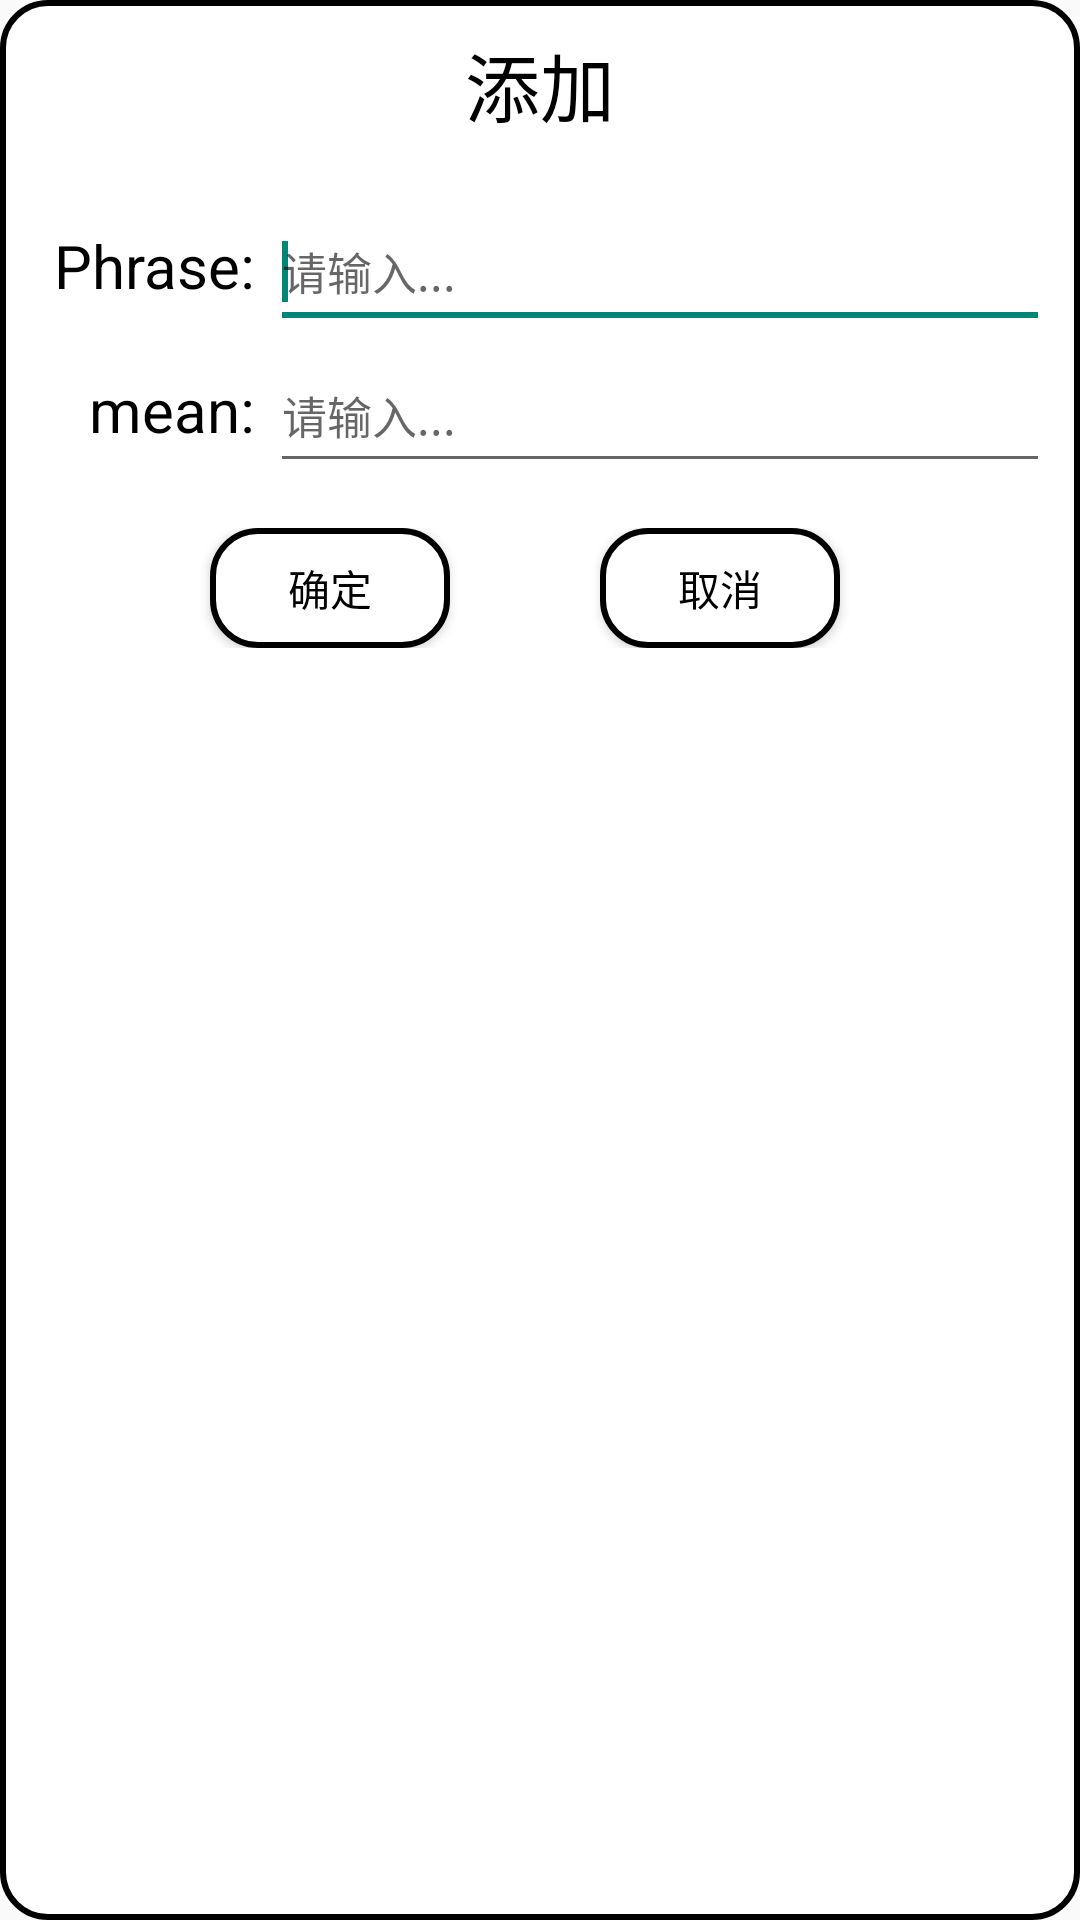

Android layout source for this screen:
<!-- AndroidManifest.xml: application theme Theme.MyApplication2 -->
<!-- res/layout/sentence_add_dialog.xml -->
<?xml version="1.0" encoding="utf-8"?>
<LinearLayout xmlns:android="http://schemas.android.com/apk/res/android"
    android:layout_width="match_parent"
    android:layout_height="wrap_content"
    android:orientation="vertical"
    android:layout_marginTop="15dp"
    android:paddingTop="10dp"
    android:background="@drawable/radius_border">
    <LinearLayout
        android:layout_width="match_parent"
        android:layout_height="wrap_content"
        android:layout_marginBottom="10dp">
        <TextView
            android:layout_width="match_parent"
            android:layout_height="45dp"
            android:textSize="25dp"
            android:text="添加"
            android:textAlignment="center"/>
    </LinearLayout>
    <LinearLayout
        android:layout_width="match_parent"
        android:layout_height="wrap_content">
        <LinearLayout
            android:layout_width="180dp"
            android:layout_height="match_parent"
            android:orientation="vertical"
            android:layout_marginLeft="5dp"
            android:layout_marginRight="5dp"
            android:layout_weight="1">
            <TextView
                android:layout_width="wrap_content"
                android:layout_height="48dp"
                android:text="Phrase:"
                android:textSize="20dp"
                android:layout_gravity="right"
                android:layout_marginTop="10dp"/>

            <TextView
                android:layout_width="wrap_content"
                android:layout_height="48dp"
                android:text="mean:"
                android:textSize="20dp"
                android:layout_gravity="right" />

        </LinearLayout>
        <LinearLayout
            android:layout_width="360dp"
            android:layout_height="match_parent"
            android:orientation="vertical"
            android:layout_weight="1"
            android:layout_marginRight="10dp">

            <EditText
                android:id="@+id/inputs1"
                android:layout_width="match_parent"
                android:layout_height="48dp"
                android:hint="请输入..."
                android:singleLine="true"
                android:textSize="15dp"
                android:textColor="#425066">
                <requestFocus/>
            </EditText>

            <EditText
                android:id="@+id/inputs2"
                android:layout_width="match_parent"
                android:layout_height="48dp"
                android:hint="请输入..."
                android:singleLine="true"
                android:textSize="15dp"
                android:textColor="#425066">
            </EditText>

        </LinearLayout>
    </LinearLayout>
    <LinearLayout
        android:layout_width="match_parent"
        android:layout_height="wrap_content"
        android:layout_marginTop="5dp"
        android:layout_marginBottom="10dp">
        <Button
            android:id="@+id/sure_bs"
            android:layout_width="80dp"
            android:layout_height="40dp"
            android:text="确定"
            android:textColor="@color/black"
            android:background="@drawable/btn1"
            android:layout_marginLeft="70dp"/>
        <Button
            android:id="@+id/cancels"
            android:layout_width="80dp"
            android:layout_height="40dp"
            android:text="取消"
            android:textColor="@color/black"
            android:background="@drawable/btn1"
            android:layout_marginLeft="50dp"/>
    </LinearLayout>
</LinearLayout>
<!-- resources referenced by this layout -->
<resources>
  <color name="black">#FF000000</color>
  <!-- drawable btn1 (drawable) -->
  <?xml version="1.0" encoding="utf-8"?>
  <shape xmlns:android="http://schemas.android.com/apk/res/android"
      android:shape="rectangle">
  
      <solid android:color="@color/white" />
      <corners android:radius="15dp" />
      <stroke android:color="@color/black" android:width="2dp" />
  </shape>
  <!-- drawable radius_border (drawable) -->
  <?xml version="1.0" encoding="utf-8"?>
  <shape xmlns:android="http://schemas.android.com/apk/res/android">
      <solid android:color="#ffffff"/>
      <corners
          android:topRightRadius="15dp"
          android:bottomLeftRadius="15dp"
          android:bottomRightRadius="15dp"
          android:topLeftRadius="15dp"/>
      <stroke android:width="2dp" android:color="@color/black"/>
  </shape>
  <style name="Theme.MyApplication2" parent="Base.Theme.MyApplication2" />
  <color name="white">#FFFFFFFF</color>
  <style name="Base.Theme.MyApplication2" parent="Theme.MaterialComponents.DayNight.NoActionBar.Bridge">
          
          
          <item name="android:textColor">@color/black</item>
      </style>
</resources>
